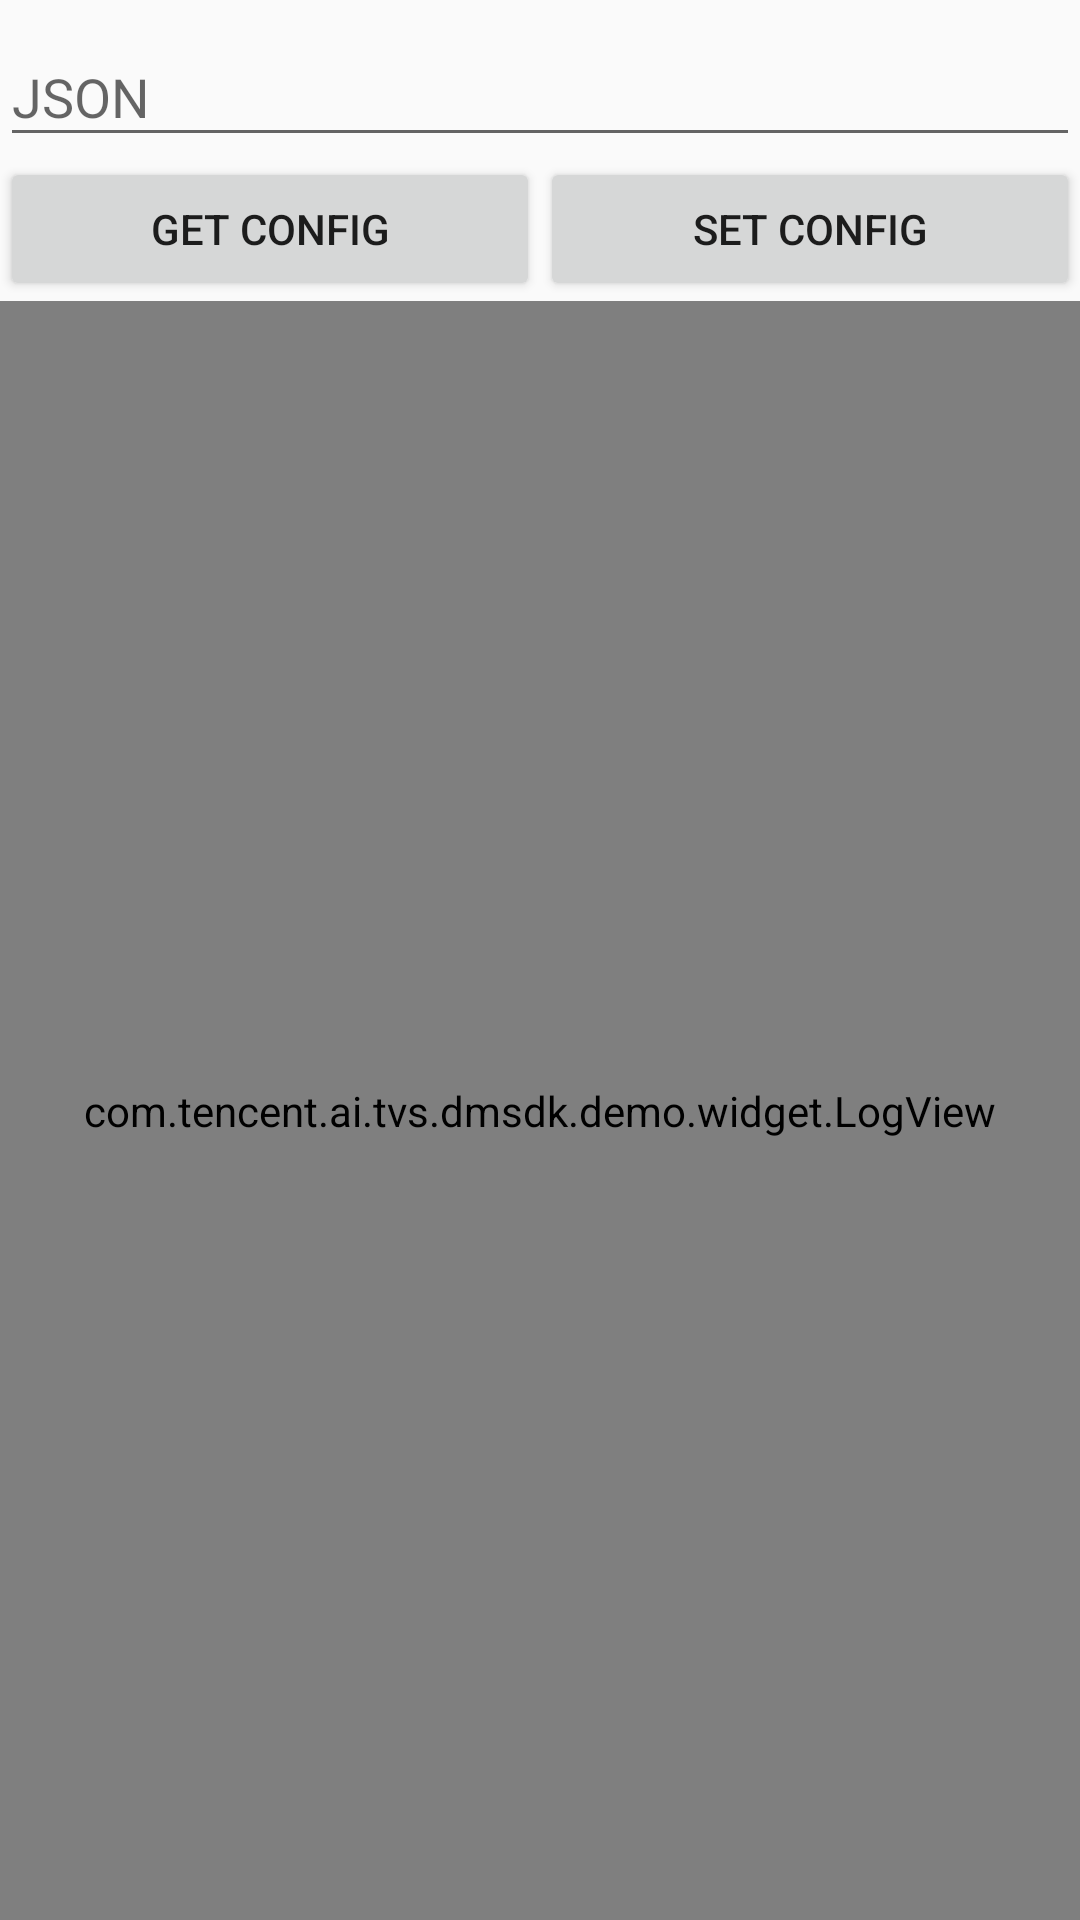

Android layout source for this screen:
<!-- AndroidManifest.xml: application theme AppTheme -->
<!-- res/layout/activity_child_mode.xml -->
<?xml version="1.0" encoding="utf-8"?>
<android.support.constraint.ConstraintLayout xmlns:android="http://schemas.android.com/apk/res/android"
    xmlns:app="http://schemas.android.com/apk/res-auto"
    xmlns:tools="http://schemas.android.com/tools"
    android:layout_width="match_parent"
    android:layout_height="match_parent"
    tools:context="com.tencent.ai.tvs.dmsdk.demo.tskm.ChildModeActivity">

    <android.support.design.widget.TextInputLayout
        android:id="@+id/blobInfoLayout"
        android:layout_width="0dp"
        android:layout_height="wrap_content"
        app:layout_constraintTop_toTopOf="parent"
        app:layout_constraintStart_toStartOf="parent"
        app:layout_constraintEnd_toEndOf="parent">

        <android.support.design.widget.TextInputEditText
            android:id="@+id/blobInfoEditText"
            android:layout_width="match_parent"
            android:layout_height="wrap_content"
            android:maxLines="5"
            android:hint="JSON" />

    </android.support.design.widget.TextInputLayout>

    <Button
        android:id="@+id/getButton"
        android:layout_width="0dp"
        android:layout_height="wrap_content"
        android:text="Get Config"
        app:layout_constraintStart_toStartOf="parent"
        app:layout_constraintEnd_toStartOf="@id/setButton"
        app:layout_constraintTop_toBottomOf="@id/blobInfoLayout" />

    <Button
        android:id="@+id/setButton"
        android:layout_width="0dp"
        android:layout_height="wrap_content"
        android:text="Set Config"
        app:layout_constraintStart_toEndOf="@id/getButton"
        app:layout_constraintEnd_toEndOf="parent"
        app:layout_constraintTop_toBottomOf="@id/blobInfoLayout" />

    <com.tencent.ai.tvs.dmsdk.demo.widget.LogView
        android:id="@+id/logView"
        android:layout_width="0dp"
        android:layout_height="0dp"
        app:layout_constraintTop_toBottomOf="@id/getButton"
        app:layout_constraintBottom_toBottomOf="parent"
        app:layout_constraintStart_toStartOf="parent"
        app:layout_constraintEnd_toEndOf="parent" />

</android.support.constraint.ConstraintLayout>
<!-- resources referenced by this layout -->
<resources>
  <style name="AppTheme" parent="Theme.AppCompat.Light.DarkActionBar">
          
          <item name="colorPrimary">@color/colorPrimary</item>
          <item name="colorPrimaryDark">@color/colorPrimaryDark</item>
          <item name="colorAccent">@color/colorAccent</item>
      </style>
  <!-- not gathered from this repository: default colours our renderer supplied (Android Studio template values) -->
  <color name="colorPrimary">#FF6200EE</color>
  <color name="colorPrimaryDark">#FF3700B3</color>
  <color name="colorAccent">#FF03DAC5</color>
</resources>
